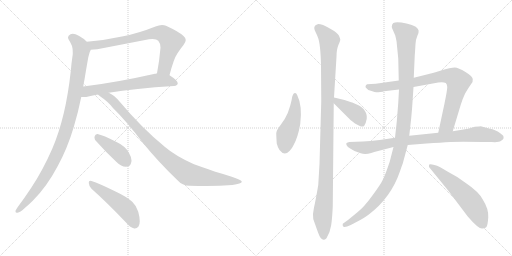
t = 0.00 s
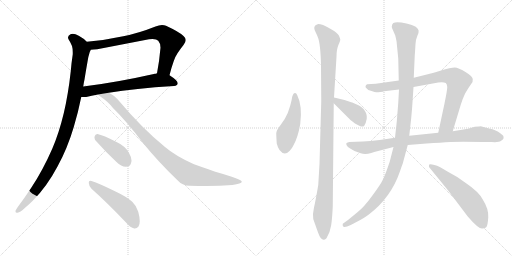
t = 2.23 s
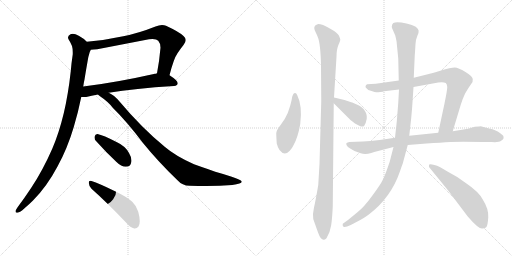
t = 4.46 s
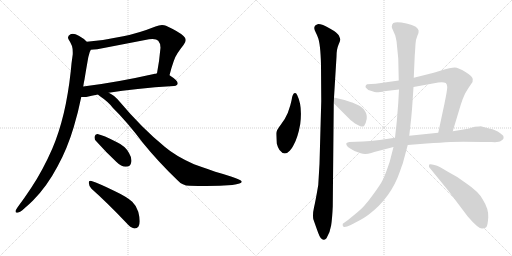
t = 6.69 s
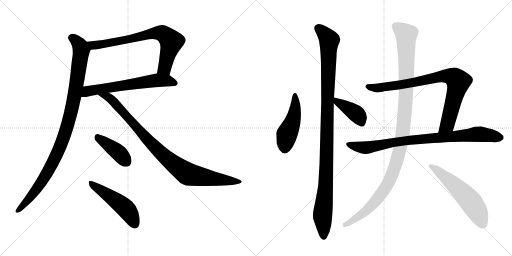
t = 8.92 s
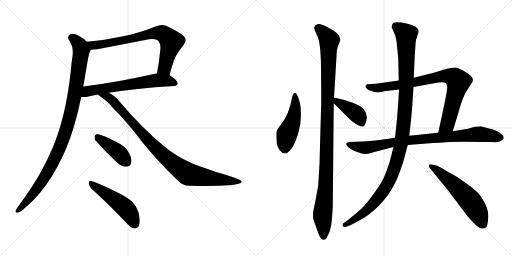
t = 11.15 s

The animated SVG that drew these frames (rendered in a browser with its animation timeline set to each time). Animation: 13 CSS @keyframes rules; one cycle of 11.15 s.

<svg version="1.1" viewBox="0 0 2048 1024" xmlns="http://www.w3.org/2000/svg">
  <g stroke="lightgray" stroke-dasharray="1,1" stroke-width="1" transform="scale(4, 4)">
    <line x1="0" y1="0" x2="256" y2="256"></line>
    <line x1="256" y1="0" x2="0" y2="256"></line>
    <line x1="128" y1="0" x2="128" y2="256"></line>
    <line x1="0" y1="128" x2="256" y2="128"></line>
    <line x1="256" y1="0" x2="512" y2="256"></line>
    <line x1="512" y1="0" x2="256" y2="256"></line>
    <line x1="384" y1="0" x2="384" y2="256"></line>
    <line x1="256" y1="128" x2="512" y2="128"></line>
  </g>
<g transform="scale(1, -1) translate(0, -850)">
   <style type="text/css">
    @keyframes keyframes0 {
      from {
       stroke: black;
       stroke-dashoffset: 743;
       stroke-width: 128;
       }
       71% {
       animation-timing-function: step-end;
       stroke: black;
       stroke-dashoffset: 0;
       stroke-width: 128;
       }
       to {
       stroke: black;
       stroke-width: 1024;
       }
       }
       #make-me-a-hanzi-animation-0 {
         animation: keyframes0 0.854655s both;
         animation-delay: 0.000000s;
         animation-timing-function: linear;
       }
    @keyframes keyframes1 {
      from {
       stroke: black;
       stroke-dashoffset: 638;
       stroke-width: 128;
       }
       67% {
       animation-timing-function: step-end;
       stroke: black;
       stroke-dashoffset: 0;
       stroke-width: 128;
       }
       to {
       stroke: black;
       stroke-width: 1024;
       }
       }
       #make-me-a-hanzi-animation-1 {
         animation: keyframes1 0.769206s both;
         animation-delay: 0.854655s;
         animation-timing-function: linear;
       }
    @keyframes keyframes2 {
      from {
       stroke: black;
       stroke-dashoffset: 1032;
       stroke-width: 128;
       }
       77% {
       animation-timing-function: step-end;
       stroke: black;
       stroke-dashoffset: 0;
       stroke-width: 128;
       }
       to {
       stroke: black;
       stroke-width: 1024;
       }
       }
       #make-me-a-hanzi-animation-2 {
         animation: keyframes2 1.089844s both;
         animation-delay: 1.623861s;
         animation-timing-function: linear;
       }
    @keyframes keyframes3 {
      from {
       stroke: black;
       stroke-dashoffset: 947;
       stroke-width: 128;
       }
       76% {
       animation-timing-function: step-end;
       stroke: black;
       stroke-dashoffset: 0;
       stroke-width: 128;
       }
       to {
       stroke: black;
       stroke-width: 1024;
       }
       }
       #make-me-a-hanzi-animation-3 {
         animation: keyframes3 1.020671s both;
         animation-delay: 2.713704s;
         animation-timing-function: linear;
       }
    @keyframes keyframes4 {
      from {
       stroke: black;
       stroke-dashoffset: 409;
       stroke-width: 128;
       }
       57% {
       animation-timing-function: step-end;
       stroke: black;
       stroke-dashoffset: 0;
       stroke-width: 128;
       }
       to {
       stroke: black;
       stroke-width: 1024;
       }
       }
       #make-me-a-hanzi-animation-4 {
         animation: keyframes4 0.582845s both;
         animation-delay: 3.734375s;
         animation-timing-function: linear;
       }
    @keyframes keyframes5 {
      from {
       stroke: black;
       stroke-dashoffset: 503;
       stroke-width: 128;
       }
       62% {
       animation-timing-function: step-end;
       stroke: black;
       stroke-dashoffset: 0;
       stroke-width: 128;
       }
       to {
       stroke: black;
       stroke-width: 1024;
       }
       }
       #make-me-a-hanzi-animation-5 {
         animation: keyframes5 0.659342s both;
         animation-delay: 4.317220s;
         animation-timing-function: linear;
       }
    @keyframes keyframes6 {
      from {
       stroke: black;
       stroke-dashoffset: 473;
       stroke-width: 128;
       }
       61% {
       animation-timing-function: step-end;
       stroke: black;
       stroke-dashoffset: 0;
       stroke-width: 128;
       }
       to {
       stroke: black;
       stroke-width: 1024;
       }
       }
       #make-me-a-hanzi-animation-6 {
         animation: keyframes6 0.634928s both;
         animation-delay: 4.976562s;
         animation-timing-function: linear;
       }
    @keyframes keyframes7 {
      from {
       stroke: black;
       stroke-dashoffset: 1107;
       stroke-width: 128;
       }
       78% {
       animation-timing-function: step-end;
       stroke: black;
       stroke-dashoffset: 0;
       stroke-width: 128;
       }
       to {
       stroke: black;
       stroke-width: 1024;
       }
       }
       #make-me-a-hanzi-animation-7 {
         animation: keyframes7 1.150879s both;
         animation-delay: 5.611491s;
         animation-timing-function: linear;
       }
    @keyframes keyframes8 {
      from {
       stroke: black;
       stroke-dashoffset: 406;
       stroke-width: 128;
       }
       57% {
       animation-timing-function: step-end;
       stroke: black;
       stroke-dashoffset: 0;
       stroke-width: 128;
       }
       to {
       stroke: black;
       stroke-width: 1024;
       }
       }
       #make-me-a-hanzi-animation-8 {
         animation: keyframes8 0.580404s both;
         animation-delay: 6.762370s;
         animation-timing-function: linear;
       }
    @keyframes keyframes9 {
      from {
       stroke: black;
       stroke-dashoffset: 848;
       stroke-width: 128;
       }
       73% {
       animation-timing-function: step-end;
       stroke: black;
       stroke-dashoffset: 0;
       stroke-width: 128;
       }
       to {
       stroke: black;
       stroke-width: 1024;
       }
       }
       #make-me-a-hanzi-animation-9 {
         animation: keyframes9 0.940104s both;
         animation-delay: 7.342773s;
         animation-timing-function: linear;
       }
    @keyframes keyframes10 {
      from {
       stroke: black;
       stroke-dashoffset: 869;
       stroke-width: 128;
       }
       74% {
       animation-timing-function: step-end;
       stroke: black;
       stroke-dashoffset: 0;
       stroke-width: 128;
       }
       to {
       stroke: black;
       stroke-width: 1024;
       }
       }
       #make-me-a-hanzi-animation-10 {
         animation: keyframes10 0.957194s both;
         animation-delay: 8.282878s;
         animation-timing-function: linear;
       }
    @keyframes keyframes11 {
      from {
       stroke: black;
       stroke-dashoffset: 1160;
       stroke-width: 128;
       }
       79% {
       animation-timing-function: step-end;
       stroke: black;
       stroke-dashoffset: 0;
       stroke-width: 128;
       }
       to {
       stroke: black;
       stroke-width: 1024;
       }
       }
       #make-me-a-hanzi-animation-11 {
         animation: keyframes11 1.194010s both;
         animation-delay: 9.240072s;
         animation-timing-function: linear;
       }
    @keyframes keyframes12 {
      from {
       stroke: black;
       stroke-dashoffset: 576;
       stroke-width: 128;
       }
       65% {
       animation-timing-function: step-end;
       stroke: black;
       stroke-dashoffset: 0;
       stroke-width: 128;
       }
       to {
       stroke: black;
       stroke-width: 1024;
       }
       }
       #make-me-a-hanzi-animation-12 {
         animation: keyframes12 0.718750s both;
         animation-delay: 10.434082s;
         animation-timing-function: linear;
       }
</style>
<path d="M 678 549 Q 695 616 710 637 Q 722 655 734 670 Q 743 681 743 690 Q 743 699 734 706 Q 718 722 664 747 Q 657 750 648 750 Q 636 750 622 744 Q 554 717 493 705 Q 420 689 347 683 C 317 680 333 649 363 651 Q 374 652 389 653 L 596 693 Q 604 694 610 694 Q 627 694 633 687 Q 642 677 642 659 Q 637 602 628 557 C 622 528 670 520 678 549 Z" fill="lightgray"></path> 
<path d="M 696 506 Q 711 508 711 517 Q 711 528 678 549 C 656 564 656 564 628 557 Q 623 555 620 555 Q 460 519 333 504 C 303 500 295 462 325 462 L 345 462 Q 365 468 392 472 L 435 479 Q 537 496 696 506 Z" fill="lightgray"></path> 
<path d="M 347 683 Q 334 697 315 707 Q 301 715 291 715 Q 286 715 282 713 Q 272 708 272 700 Q 272 697 274 693 Q 282 681 288 666 Q 291 656 291 641 L 291 633 Q 286 601 283 565 Q 273 473 255 397 Q 236 318 209 255 Q 171 168 125 99 Q 98 58 71 22 Q 65 13 62 7 L 62 4 Q 62 -1 68 -1 L 70 -1 Q 81 1 97 16 Q 117 33 132 48 Q 187 103 230 184 Q 270 257 295 342 Q 313 402 325 462 L 333 504 Q 335 519 338 532 Q 344 570 350 603 Q 353 624 359 642 Q 362 648 363 651 C 368 665 368 665 347 683 Z" fill="lightgray"></path> 
<path d="M 392 472 Q 394 469 400 465 Q 433 443 451 419 Q 508 363 572 278 Q 631 205 709 130 Q 729 107 759 107 Q 794 106 825 106 Q 881 106 929 110 Q 967 115 967 123 L 967 124 Q 964 131 927 143 Q 894 154 861 163 Q 807 183 776 193 Q 702 226 660 262 Q 569 336 478 444 Q 456 470 435 479 C 409 494 368 490 392 472 Z" fill="lightgray"></path> 
<path d="M 466 202 Q 485 183 503 183 Q 522 183 525 201 Q 526 204 526 208 Q 526 221 516 238 Q 501 266 468 281 Q 412 310 390 314 L 389 314 Q 381 314 378 303 L 378 299 Q 378 291 385 285 Q 424 241 466 202 Z" fill="lightgray"></path> 
<path d="M 504 -40 Q 522 -61 537 -64 L 539 -64 Q 548 -64 554 -56 Q 559 -48 559 -35 Q 559 -19 553 3 Q 545 28 529 43 Q 507 63 456 87 Q 397 116 366 126 Q 363 127 361 127 Q 355 127 355 119 Q 356 104 366 95 Q 429 39 504 -40 Z" fill="lightgray"></path> 
<path d="M 1189 469 Q 1185 479 1179.5 478 Q 1174 477 1173 473 Q 1169 467 1168 459 Q 1167 451 1161 428 L 1151 398 Q 1141 374 1123 351 Q 1105 328 1105 317 Q 1105 306 1107 276 Q 1110 263 1118 250 Q 1138 224 1159 247 Q 1169 258 1174 269 Q 1191 298 1201 354 Q 1210 427 1189 469 Z" fill="lightgray"></path> 
<path d="M 1336 460 L 1346 623 Q 1346 653 1354 671 Q 1362 689 1361 693 Q 1360 697 1355.5 708 Q 1351 719 1319.5 736.5 Q 1288 754 1273 754 Q 1257 750 1257 738 Q 1257 732 1263.5 719 Q 1270 706 1271 702 Q 1282 677 1284 590 L 1285 445 L 1278 194 L 1273 110 Q 1262 45 1256 20 Q 1250 -5 1253 -26 Q 1267 -66 1273 -82 Q 1287 -122 1306 -103 Q 1320 -81 1324.5 -52 Q 1329 -23 1331 24 L 1335 437 L 1336 460 Z" fill="lightgray"></path> 
<path d="M 1409 440 Q 1405 440 1399 443 L 1378 450 L 1336 460 C 1307 467 1314 458 1335 437 L 1385 387 Q 1403 367 1420 356 Q 1455 334 1459 351 Q 1463 356 1467 375 Q 1470 393 1455 413 Q 1445 424 1436 428 L 1409 440 Z" fill="lightgray"></path> 
<path d="M 1595 528 L 1503 515 L 1468 513 Q 1463 510 1462 505 Q 1461 500 1467 496 Q 1470 490 1486 486 Q 1501 481 1505 481 Q 1509 480 1521 482 Q 1533 483 1536 485 L 1596 492 L 1654 502 L 1753 520 Q 1756 521 1767 521 Q 1777 521 1783 518 Q 1788 514 1789 502 Q 1789 490 1778 436 L 1753 319 C 1747 290 1802 296 1811 325 L 1843 431 Q 1849 452 1860 475 Q 1875 501 1884 513 Q 1893 524 1891 534 Q 1891 544 1862 562 Q 1833 580 1819 580 Q 1804 580 1761 567 Q 1717 554 1715 554 L 1655 539 L 1595 528 Z" fill="lightgray"></path> 
<path d="M 1580 299 L 1519 290 Q 1479 286 1451 284 L 1397 282 Q 1385 280 1385 276 Q 1382 264 1418 246 L 1443 237 Q 1460 230 1485 238 L 1497 242 L 1574 262 L 1631 270 L 1706 276 Q 1765 280 1802 282 Q 1839 284 1931 282 L 1966 282 Q 1996 280 2003 286 Q 2012 291 2014 296 Q 2015 300 2013 307 L 2001 317 Q 1986 330 1956 336 L 1923 345 Q 1921 345 1899 343 L 1872 335 L 1811 325 L 1753 319 L 1637 307 L 1580 299 Z" fill="lightgray"></path> 
<path d="M 1568 748 Q 1566 743 1568 738 L 1581 708 Q 1587 684 1587 676 L 1593 616 L 1595 528 L 1596 492 L 1593 438 L 1587 363 L 1580 299 L 1574 262 L 1566 231 Q 1561 206 1548 172 Q 1536 138 1525.5 120.5 Q 1515 103 1486 63 Q 1457 23 1431 2 L 1392 -30 L 1371 -45 Q 1369 -52 1374 -57 Q 1379 -62 1403 -50 L 1441 -30 Q 1456 -22 1474 -9 Q 1564 59 1600 165 Q 1607 186 1611 196 L 1631 270 L 1637 307 L 1645 379 Q 1649 424 1649 427 L 1654 502 L 1655 539 L 1659 628 Q 1661 655 1662 674 Q 1663 693 1669.5 707.5 Q 1676 722 1674.5 728.5 Q 1673 735 1663 743 Q 1650 751 1626 756 Q 1568 770 1568 748 Z" fill="lightgray"></path> 
<path d="M 1761 181 Q 1728 195 1717 192 Q 1715 190 1716 182 L 1791 90 L 1871 -16 Q 1915 -67 1929 -64 Q 1940 -64 1945.5 -57.5 Q 1951 -51 1953 -18.5 Q 1955 14 1931 52 Q 1915 83 1863 118 Q 1833 142 1795 161 L 1761 181 Z" fill="lightgray"></path> 
      <clipPath id="make-me-a-hanzi-clip-0">
      <path d="M 678 549 Q 695 616 710 637 Q 722 655 734 670 Q 743 681 743 690 Q 743 699 734 706 Q 718 722 664 747 Q 657 750 648 750 Q 636 750 622 744 Q 554 717 493 705 Q 420 689 347 683 C 317 680 333 649 363 651 Q 374 652 389 653 L 596 693 Q 604 694 610 694 Q 627 694 633 687 Q 642 677 642 659 Q 637 602 628 557 C 622 528 670 520 678 549 Z" fill="lightgray"></path>
      </clipPath>
      <path clip-path="url(#make-me-a-hanzi-clip-0)" d="M 355 680 L 373 669 L 393 670 L 607 716 L 651 716 L 685 681 L 659 579 L 635 562 " fill="none" id="make-me-a-hanzi-animation-0" stroke-dasharray="615 1230" stroke-linecap="round"></path>

      <clipPath id="make-me-a-hanzi-clip-1">
      <path d="M 696 506 Q 711 508 711 517 Q 711 528 678 549 C 656 564 656 564 628 557 Q 623 555 620 555 Q 460 519 333 504 C 303 500 295 462 325 462 L 345 462 Q 365 468 392 472 L 435 479 Q 537 496 696 506 Z" fill="lightgray"></path>
      </clipPath>
      <path clip-path="url(#make-me-a-hanzi-clip-1)" d="M 330 468 L 351 485 L 630 529 L 676 527 L 701 518 " fill="none" id="make-me-a-hanzi-animation-1" stroke-dasharray="510 1020" stroke-linecap="round"></path>

      <clipPath id="make-me-a-hanzi-clip-2">
      <path d="M 347 683 Q 334 697 315 707 Q 301 715 291 715 Q 286 715 282 713 Q 272 708 272 700 Q 272 697 274 693 Q 282 681 288 666 Q 291 656 291 641 L 291 633 Q 286 601 283 565 Q 273 473 255 397 Q 236 318 209 255 Q 171 168 125 99 Q 98 58 71 22 Q 65 13 62 7 L 62 4 Q 62 -1 68 -1 L 70 -1 Q 81 1 97 16 Q 117 33 132 48 Q 187 103 230 184 Q 270 257 295 342 Q 313 402 325 462 L 333 504 Q 335 519 338 532 Q 344 570 350 603 Q 353 624 359 642 Q 362 648 363 651 C 368 665 368 665 347 683 Z" fill="lightgray"></path>
      </clipPath>
      <path clip-path="url(#make-me-a-hanzi-clip-2)" d="M 284 700 L 316 674 L 325 645 L 291 431 L 264 327 L 219 215 L 175 135 L 106 43 L 68 6 " fill="none" id="make-me-a-hanzi-animation-2" stroke-dasharray="904 1808" stroke-linecap="round"></path>

      <clipPath id="make-me-a-hanzi-clip-3">
      <path d="M 392 472 Q 394 469 400 465 Q 433 443 451 419 Q 508 363 572 278 Q 631 205 709 130 Q 729 107 759 107 Q 794 106 825 106 Q 881 106 929 110 Q 967 115 967 123 L 967 124 Q 964 131 927 143 Q 894 154 861 163 Q 807 183 776 193 Q 702 226 660 262 Q 569 336 478 444 Q 456 470 435 479 C 409 494 368 490 392 472 Z" fill="lightgray"></path>
      </clipPath>
      <path clip-path="url(#make-me-a-hanzi-clip-3)" d="M 399 472 L 441 455 L 616 265 L 669 215 L 745 157 L 833 138 L 961 124 " fill="none" id="make-me-a-hanzi-animation-3" stroke-dasharray="819 1638" stroke-linecap="round"></path>

      <clipPath id="make-me-a-hanzi-clip-4">
      <path d="M 466 202 Q 485 183 503 183 Q 522 183 525 201 Q 526 204 526 208 Q 526 221 516 238 Q 501 266 468 281 Q 412 310 390 314 L 389 314 Q 381 314 378 303 L 378 299 Q 378 291 385 285 Q 424 241 466 202 Z" fill="lightgray"></path>
      </clipPath>
      <path clip-path="url(#make-me-a-hanzi-clip-4)" d="M 390 303 L 475 239 L 505 203 " fill="none" id="make-me-a-hanzi-animation-4" stroke-dasharray="281 562" stroke-linecap="round"></path>

      <clipPath id="make-me-a-hanzi-clip-5">
      <path d="M 504 -40 Q 522 -61 537 -64 L 539 -64 Q 548 -64 554 -56 Q 559 -48 559 -35 Q 559 -19 553 3 Q 545 28 529 43 Q 507 63 456 87 Q 397 116 366 126 Q 363 127 361 127 Q 355 127 355 119 Q 356 104 366 95 Q 429 39 504 -40 Z" fill="lightgray"></path>
      </clipPath>
      <path clip-path="url(#make-me-a-hanzi-clip-5)" d="M 362 120 L 506 13 L 539 -46 " fill="none" id="make-me-a-hanzi-animation-5" stroke-dasharray="375 750" stroke-linecap="round"></path>

      <clipPath id="make-me-a-hanzi-clip-6">
      <path d="M 1189 469 Q 1185 479 1179.5 478 Q 1174 477 1173 473 Q 1169 467 1168 459 Q 1167 451 1161 428 L 1151 398 Q 1141 374 1123 351 Q 1105 328 1105 317 Q 1105 306 1107 276 Q 1110 263 1118 250 Q 1138 224 1159 247 Q 1169 258 1174 269 Q 1191 298 1201 354 Q 1210 427 1189 469 Z" fill="lightgray"></path>
      </clipPath>
      <path clip-path="url(#make-me-a-hanzi-clip-6)" d="M 1181 470 L 1178 396 L 1147 312 L 1140 259 " fill="none" id="make-me-a-hanzi-animation-6" stroke-dasharray="345 690" stroke-linecap="round"></path>

      <clipPath id="make-me-a-hanzi-clip-7">
      <path d="M 1336 460 L 1346 623 Q 1346 653 1354 671 Q 1362 689 1361 693 Q 1360 697 1355.5 708 Q 1351 719 1319.5 736.5 Q 1288 754 1273 754 Q 1257 750 1257 738 Q 1257 732 1263.5 719 Q 1270 706 1271 702 Q 1282 677 1284 590 L 1285 445 L 1278 194 L 1273 110 Q 1262 45 1256 20 Q 1250 -5 1253 -26 Q 1267 -66 1273 -82 Q 1287 -122 1306 -103 Q 1320 -81 1324.5 -52 Q 1329 -23 1331 24 L 1335 437 L 1336 460 Z" fill="lightgray"></path>
      </clipPath>
      <path clip-path="url(#make-me-a-hanzi-clip-7)" d="M 1273 737 L 1299 714 L 1317 687 L 1303 112 L 1290 -6 L 1295 -96 " fill="none" id="make-me-a-hanzi-animation-7" stroke-dasharray="979 1958" stroke-linecap="round"></path>

      <clipPath id="make-me-a-hanzi-clip-8">
      <path d="M 1409 440 Q 1405 440 1399 443 L 1378 450 L 1336 460 C 1307 467 1314 458 1335 437 L 1385 387 Q 1403 367 1420 356 Q 1455 334 1459 351 Q 1463 356 1467 375 Q 1470 393 1455 413 Q 1445 424 1436 428 L 1409 440 Z" fill="lightgray"></path>
      </clipPath>
      <path clip-path="url(#make-me-a-hanzi-clip-8)" d="M 1342 454 L 1349 441 L 1423 397 L 1448 355 " fill="none" id="make-me-a-hanzi-animation-8" stroke-dasharray="278 556" stroke-linecap="round"></path>

      <clipPath id="make-me-a-hanzi-clip-9">
      <path d="M 1595 528 L 1503 515 L 1468 513 Q 1463 510 1462 505 Q 1461 500 1467 496 Q 1470 490 1486 486 Q 1501 481 1505 481 Q 1509 480 1521 482 Q 1533 483 1536 485 L 1596 492 L 1654 502 L 1753 520 Q 1756 521 1767 521 Q 1777 521 1783 518 Q 1788 514 1789 502 Q 1789 490 1778 436 L 1753 319 C 1747 290 1802 296 1811 325 L 1843 431 Q 1849 452 1860 475 Q 1875 501 1884 513 Q 1893 524 1891 534 Q 1891 544 1862 562 Q 1833 580 1819 580 Q 1804 580 1761 567 Q 1717 554 1715 554 L 1655 539 L 1595 528 Z" fill="lightgray"></path>
      </clipPath>
      <path clip-path="url(#make-me-a-hanzi-clip-9)" d="M 1471 504 L 1508 498 L 1586 508 L 1754 544 L 1796 546 L 1821 537 L 1834 522 L 1791 356 L 1760 325 " fill="none" id="make-me-a-hanzi-animation-9" stroke-dasharray="720 1440" stroke-linecap="round"></path>

      <clipPath id="make-me-a-hanzi-clip-10">
      <path d="M 1580 299 L 1519 290 Q 1479 286 1451 284 L 1397 282 Q 1385 280 1385 276 Q 1382 264 1418 246 L 1443 237 Q 1460 230 1485 238 L 1497 242 L 1574 262 L 1631 270 L 1706 276 Q 1765 280 1802 282 Q 1839 284 1931 282 L 1966 282 Q 1996 280 2003 286 Q 2012 291 2014 296 Q 2015 300 2013 307 L 2001 317 Q 1986 330 1956 336 L 1923 345 Q 1921 345 1899 343 L 1872 335 L 1811 325 L 1753 319 L 1637 307 L 1580 299 Z" fill="lightgray"></path>
      </clipPath>
      <path clip-path="url(#make-me-a-hanzi-clip-10)" d="M 1394 274 L 1416 265 L 1462 259 L 1632 289 L 1910 314 L 2000 300 " fill="none" id="make-me-a-hanzi-animation-10" stroke-dasharray="741 1482" stroke-linecap="round"></path>

      <clipPath id="make-me-a-hanzi-clip-11">
      <path d="M 1568 748 Q 1566 743 1568 738 L 1581 708 Q 1587 684 1587 676 L 1593 616 L 1595 528 L 1596 492 L 1593 438 L 1587 363 L 1580 299 L 1574 262 L 1566 231 Q 1561 206 1548 172 Q 1536 138 1525.5 120.5 Q 1515 103 1486 63 Q 1457 23 1431 2 L 1392 -30 L 1371 -45 Q 1369 -52 1374 -57 Q 1379 -62 1403 -50 L 1441 -30 Q 1456 -22 1474 -9 Q 1564 59 1600 165 Q 1607 186 1611 196 L 1631 270 L 1637 307 L 1645 379 Q 1649 424 1649 427 L 1654 502 L 1655 539 L 1659 628 Q 1661 655 1662 674 Q 1663 693 1669.5 707.5 Q 1676 722 1674.5 728.5 Q 1673 735 1663 743 Q 1650 751 1626 756 Q 1568 770 1568 748 Z" fill="lightgray"></path>
      </clipPath>
      <path clip-path="url(#make-me-a-hanzi-clip-11)" d="M 1581 748 L 1610 726 L 1624 711 L 1625 701 L 1624 466 L 1600 255 L 1563 139 L 1527 77 L 1457 1 L 1391 -47 L 1380 -49 " fill="none" id="make-me-a-hanzi-animation-11" stroke-dasharray="1032 2064" stroke-linecap="round"></path>

      <clipPath id="make-me-a-hanzi-clip-12">
      <path d="M 1761 181 Q 1728 195 1717 192 Q 1715 190 1716 182 L 1791 90 L 1871 -16 Q 1915 -67 1929 -64 Q 1940 -64 1945.5 -57.5 Q 1951 -51 1953 -18.5 Q 1955 14 1931 52 Q 1915 83 1863 118 Q 1833 142 1795 161 L 1761 181 Z" fill="lightgray"></path>
      </clipPath>
      <path clip-path="url(#make-me-a-hanzi-clip-12)" d="M 1722 186 L 1818 110 L 1871 57 L 1904 12 L 1933 -48 " fill="none" id="make-me-a-hanzi-animation-12" stroke-dasharray="448 896" stroke-linecap="round"></path>

</g>
</svg>
